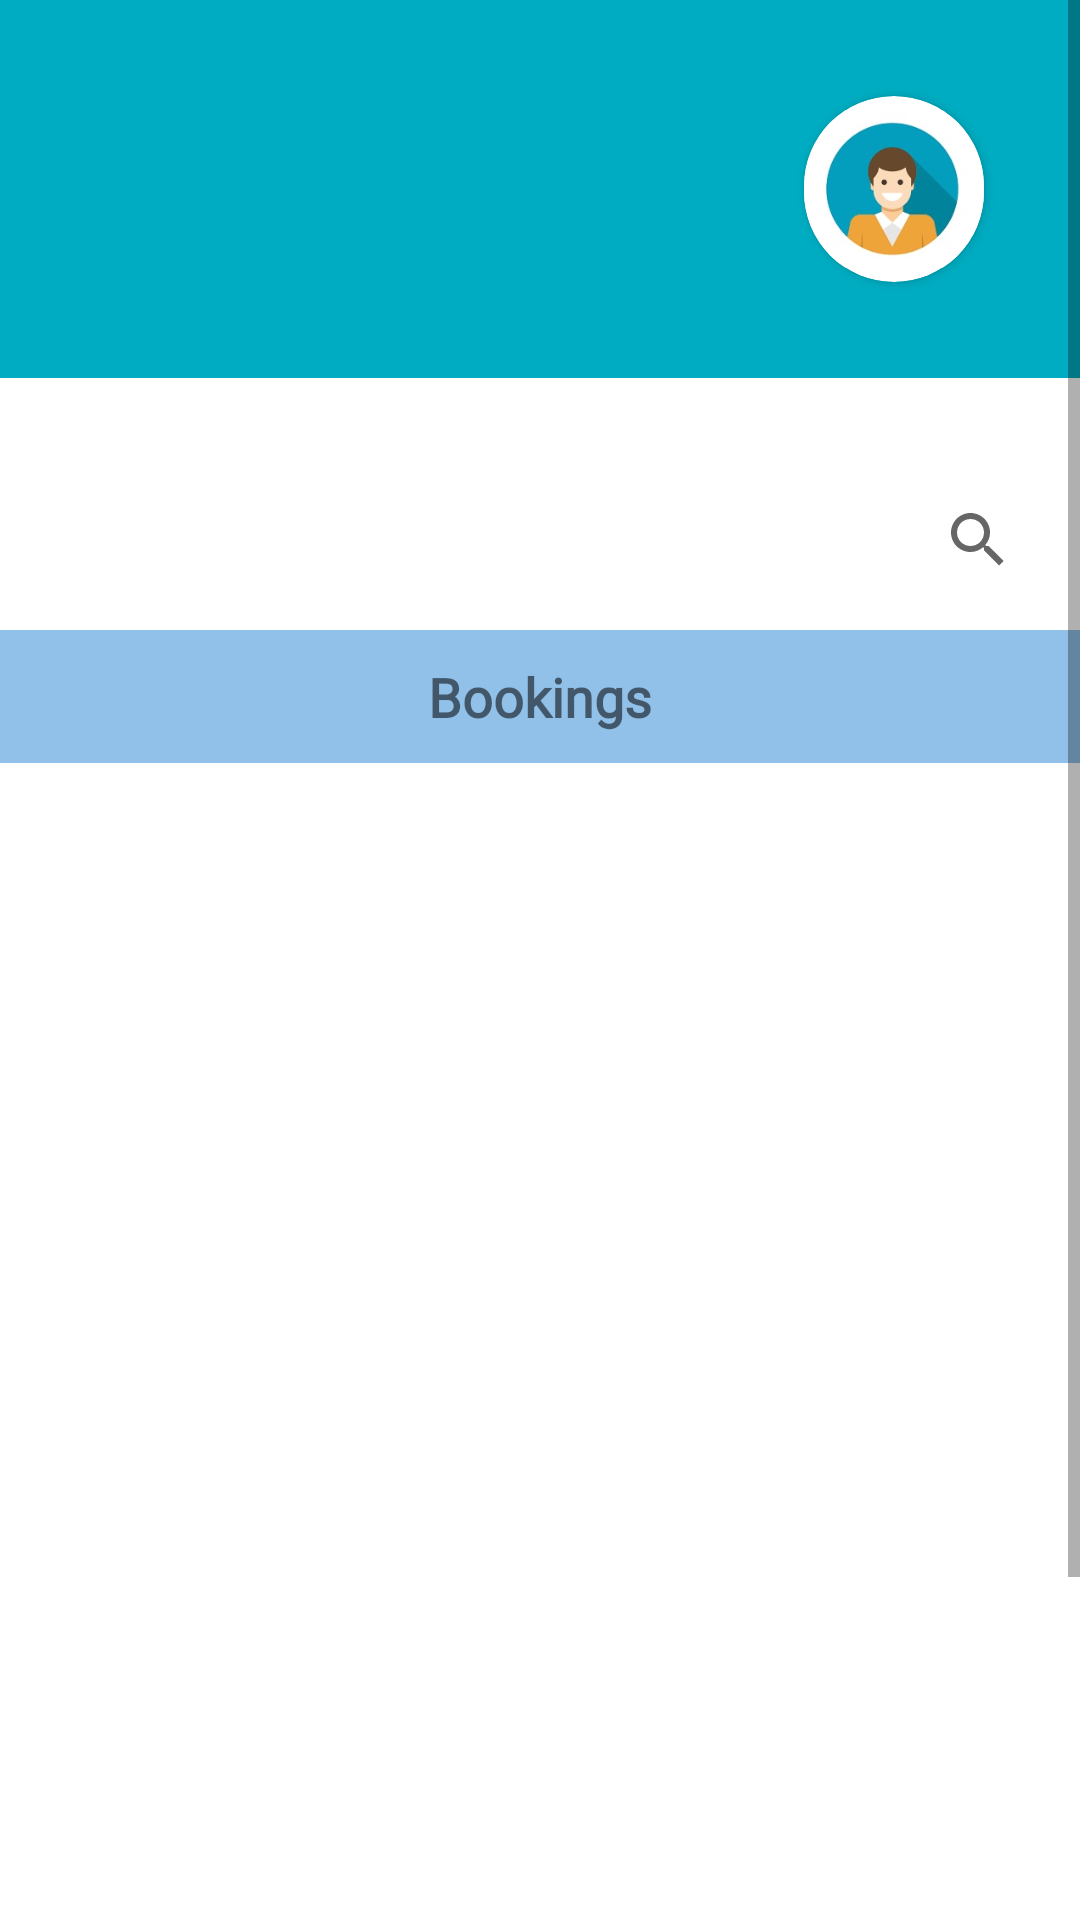

This screen was rendered from an Android layout file. Write that file and the resources it references.
<!-- AndroidManifest.xml: application theme Theme.BikeHire -->
<!-- res/layout/activity_user_view_booking.xml -->
<?xml version="1.0" encoding="utf-8"?>
<LinearLayout xmlns:android="http://schemas.android.com/apk/res/android"
    xmlns:app="http://schemas.android.com/apk/res-auto"
    xmlns:tools="http://schemas.android.com/tools"
    android:layout_width="match_parent"
    android:layout_height="match_parent"
    tools:context=".UserBikeBooking"
    >

    <ScrollView
        android:layout_width="match_parent"
        android:layout_height="match_parent">
        <LinearLayout
            android:layout_width="match_parent"
            android:layout_height="match_parent"
            android:orientation="vertical">

            <RelativeLayout
                android:id="@+id/dash"
                android:layout_width="match_parent"
                android:layout_height="wrap_content"
                android:background="#00ACC1"
                android:padding="20dp">

                <androidx.cardview.widget.CardView
                    android:layout_width="60dp"
                    android:layout_height="62dp"
                    android:layout_alignParentRight="true"
                    android:layout_centerInParent="false"
                    android:layout_gravity="center"
                    android:layout_marginStart="12dp"
                    android:layout_marginLeft="12dp"
                    android:layout_marginTop="12dp"
                    android:layout_marginEnd="12dp"
                    android:layout_marginRight="12dp"
                    android:layout_marginBottom="12dp"
                    app:cardCornerRadius="250dp">

                    <ImageView
                        android:id="@+id/imageuser4"
                        android:layout_width="match_parent"
                        android:layout_height="match_parent"
                        android:visibility="visible"
                        app:srcCompat="@drawable/user1" />
                </androidx.cardview.widget.CardView>

                <TextView
                    android:id="@+id/username4"
                    android:layout_width="wrap_content"
                    android:layout_height="wrap_content"
                    android:layout_marginTop="3dp"
                    android:textColor="#0B395E"
                    android:textSize="20sp" />


                <TextView
                    android:id="@+id/useremail4"
                    android:layout_width="wrap_content"
                    android:layout_height="match_parent"
                    android:layout_below="@id/username4"
                    android:layout_marginTop="5dp"
                    android:textColor="#0B395E"
                    android:textSize="16sp" />

            </RelativeLayout>

            <RelativeLayout
                android:layout_width="match_parent"
                android:layout_height="match_parent">

                <SearchView
                    android:id="@+id/search_userbooking"
                    android:layout_width="wrap_content"
                    android:layout_height="wrap_content"
                    android:layout_alignParentRight="true"
                    android:layout_marginTop="30dp"
                    android:layout_marginRight="10dp"
                    android:background="@drawable/bg_roundborder"
                    android:inputType="text" />


                <TextView
                    android:id="@+id/txtdetails3"
                    android:layout_width="match_parent"
                    android:layout_height="wrap_content"
                    android:layout_below="@id/search_userbooking"
                    android:layout_marginTop="6dp"
                    android:background="#91C1E8"
                    android:fontFamily="@font/adamina"
                    android:gravity="center"
                    android:padding="10dp"
                    android:text="Bookings"
                    android:textSize="18sp"
                    android:textStyle="bold" />


                <androidx.recyclerview.widget.RecyclerView
                    android:id="@+id/recyclerviewuserbooking"
                    android:layout_width="match_parent"
                    android:layout_height="500dp"
                    android:layout_below="@id/txtdetails3"
                    android:layout_marginTop="25dp" />


            </RelativeLayout>
        </LinearLayout>
    </ScrollView>


</LinearLayout>
<!-- resources referenced by this layout -->
<resources>
  <!-- drawable user1: jpg bitmap (drawable, 9295 bytes) -->
  <style name="Theme.BikeHire" parent="Theme.MaterialComponents.DayNight.DarkActionBar">
          
          <item name="colorPrimary">#1E88E5</item>
          <item name="colorPrimaryVariant">#1E88E5</item>
          <item name="colorOnPrimary">@color/white</item>
          
          <item name="colorSecondary">@color/teal_200</item>
          <item name="colorSecondaryVariant">@color/teal_700</item>
          <item name="colorOnSecondary">@color/black</item>
          
          <item name="android:statusBarColor" tools:targetApi="l">?attr/colorPrimaryVariant</item>
          
      </style>
  <color name="white">#ffffff</color>
  <color name="teal_200">#FF03DAC5</color>
  <color name="teal_700">#FF018786</color>
  <color name="black">#000000</color>
</resources>
